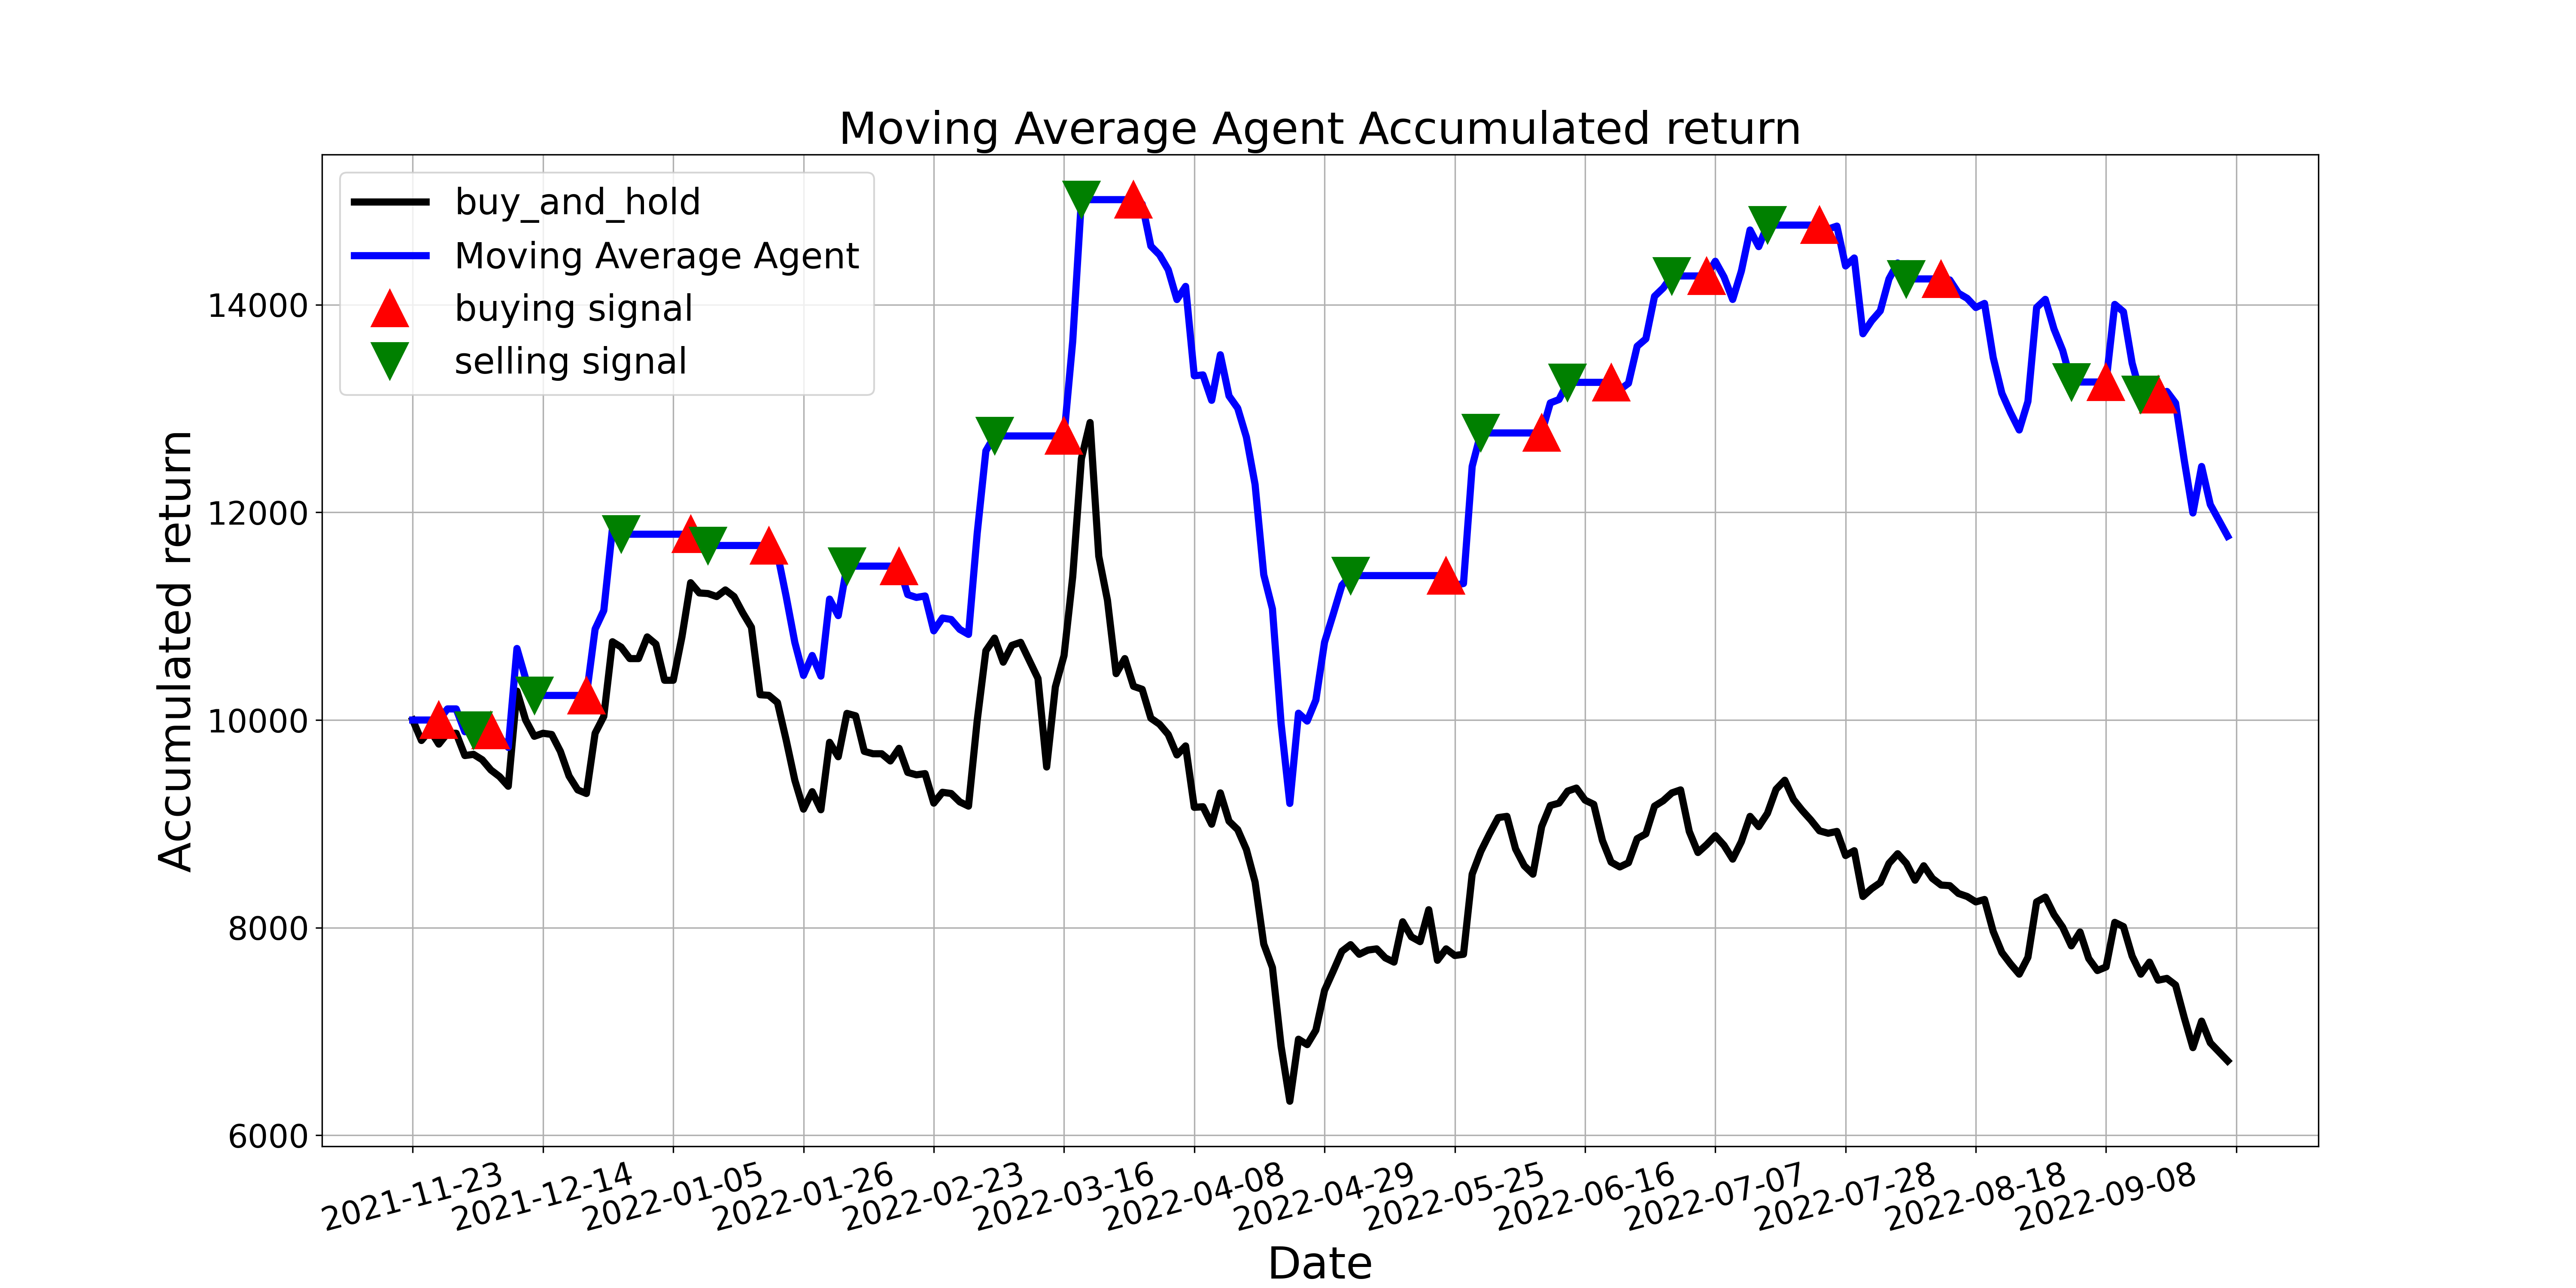

Source data for this figure (header and first rows):
, tradeDate, B&H, action, operation, return
0, 2021-11-23, 10000, , 0, 10000
1, 2021-11-24, 9803, 0.0, 0, 10000
2, 2021-11-25, 9901, 0.0, 0, 10000
3, 2021-11-26, 9768, 1.0, 1, 10000
4, 2021-11-29, 9872, 0.0, 0, 10107
5, 2021-11-30, 9872, 0.0, 0, 10107
6, 2021-12-01, 9658, 0.0, 0, 9887
7, 2021-12-02, 9669, 2.0, 2, 9899
8, 2021-12-03, 9617, 0.0, 0, 9899
9, 2021-12-06, 9519, 1.0, 1, 9899
10, 2021-12-07, 9455, 0.0, 0, 9833
11, 2021-12-08, 9362, 0.0, 0, 9736
12, 2021-12-09, 10278, 0.0, 0, 10689
13, 2021-12-10, 10000, 0.0, 0, 10400
14, 2021-12-13, 9843, 2.0, 2, 10237
15, 2021-12-14, 9872, 0.0, 0, 10237
16, 2021-12-15, 9861, 0.0, 0, 10237
17, 2021-12-16, 9698, 0.0, 0, 10237
18, 2021-12-17, 9461, 0.0, 0, 10237
19, 2021-12-20, 9327, 0.0, 0, 10237
20, 2021-12-21, 9292, 1.0, 1, 10237
21, 2021-12-22, 9872, 0.0, 0, 10876
22, 2021-12-23, 10035, 0.0, 0, 11055
23, 2021-12-24, 10754, 0.0, 0, 11847
24, 2021-12-27, 10702, 2.0, 2, 11789
25, 2021-12-28, 10592, 0.0, 0, 11789
26, 2021-12-29, 10592, 0.0, 0, 11789
27, 2021-12-30, 10800, 0.0, 0, 11789
28, 2021-12-31, 10731, 0.0, 0, 11789
29, 2022-01-04, 10383, 0.0, 0, 11789
30, 2022-01-05, 10383, 0.0, 0, 11789
31, 2022-01-06, 10800, 0.0, 0, 11789
32, 2022-01-07, 11322, 1.0, 1, 11789
33, 2022-01-10, 11224, 0.0, 0, 11687
34, 2022-01-11, 11218, 2.0, 2, 11681
35, 2022-01-12, 11189, 0.0, 0, 11681
36, 2022-01-13, 11253, 0.0, 0, 11681
37, 2022-01-14, 11189, 0.0, 0, 11681
38, 2022-01-17, 11032, 0.0, 0, 11681
39, 2022-01-18, 10893, 0.0, 0, 11681
40, 2022-01-19, 10244, 0.0, 0, 11681
41, 2022-01-20, 10238, 1.0, 1, 11681
42, 2022-01-21, 10168, 0.0, 0, 11601
43, 2022-01-24, 9809, 0.0, 0, 11191
44, 2022-01-25, 9420, 0.0, 0, 10747
45, 2022-01-26, 9142, 0.0, 0, 10430
46, 2022-01-27, 9310, 0.0, 0, 10622
47, 2022-01-28, 9136, 0.0, 0, 10423
48, 2022-02-07, 9785, 0.0, 0, 11164
49, 2022-02-08, 9646, 0.0, 0, 11006
50, 2022-02-09, 10064, 2.0, 2, 11482
51, 2022-02-10, 10041, 0.0, 0, 11482
52, 2022-02-11, 9698, 0.0, 0, 11482
53, 2022-02-14, 9675, 0.0, 0, 11482
54, 2022-02-15, 9675, 0.0, 0, 11482
55, 2022-02-16, 9606, 0.0, 0, 11482
56, 2022-02-17, 9727, 1.0, 1, 11482
57, 2022-02-18, 9495, 0.0, 0, 11208
58, 2022-02-21, 9472, 0.0, 0, 11181
59, 2022-02-22, 9484, 0.0, 0, 11194
... 150 more rows
